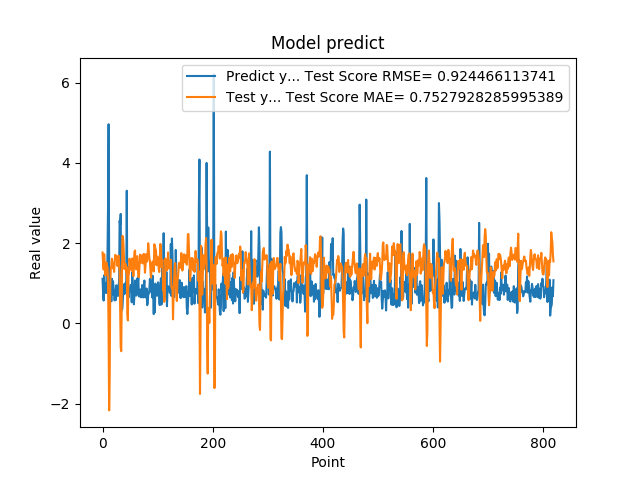

Source data for this figure (header and first rows):
1.111775994300842507e+00, 1.767130113940651448e+00
7.566530108451843262e-01, 1.492094654873581394e+00
5.684260129928588867e-01, 1.341202234157991668e+00
1.201630949974060059e+00, 1.723863984583176245e+00
8.802530169486999512e-01, 1.464534235727367628e+00
8.531429767608642578e-01, 1.191727818144767692e+00
7.591750025749206543e-01, 1.437321879320034190e+00
1.005007982254028320e+00, 1.521624153600126039e+00
7.687720060348510742e-01, 1.430074906357552189e+00
1.740013241767883301e+00, 1.406065697117533153e+00
2.913533687591552734e+00, 1.014300716012075831e+00
4.963075160980224609e+00, -2.969187682381558835e-01
1.471215128898620605e+00, -2.169972695569124088e+00
1.000648975372314453e+00, -1.356224117967472331e+00
8.220189809799194336e-01, 9.402420780437769077e-01
9.362199902534482643e-01, 1.371408919490765710e+00
5.486897230148315430e-01, 1.425676277493459709e+00
1.111255049705505371e+00, 1.612038992976567053e+00
7.148039937019348145e-01, 1.533157717814707333e+00
1.052167057991027832e+00, 1.371971558752828946e+00
8.955980539321898304e-01, 1.435627230242234820e+00
7.769405245780944824e-01, 1.282869342257915379e+00
5.699509978294372559e-01, 1.478453490475425625e+00
8.244060277938842773e-01, 1.708313611232762153e+00
5.800840258598327637e-01, 1.692132117394447466e+00
9.488009810447691761e-01, 1.667462773840056478e+00
7.918390035629272461e-01, 1.606068433592010569e+00
6.937990188598632812e-01, 1.429677326135428084e+00
6.834830045700073242e-01, 1.611373910776627616e+00
9.433320164680479847e-01, 1.690450152131136141e+00
1.032713770866394043e+00, 1.528156953246768257e+00
2.556216001510620117e+00, 1.269683136160680403e+00
2.464895963668823242e+00, 4.046993725252864271e-01
2.728049993515014204e+00, -6.050578029019816340e-01
3.558506965637206476e-01, -6.938554092771131998e-01
3.262020051479339600e-01, 6.928678980615998739e-01
3.781589865684509277e-01, 2.180286100048118847e+00
6.306380033493041992e-01, 2.167523820494477338e+00
8.854129910469055176e-01, 1.964664672752613361e+00
9.743152856826782227e-01, 1.606092234388199147e+00
7.307389974594116211e-01, 1.352274210344776906e+00
9.521890282630921520e-01, 1.454702793413802153e+00
1.011654973030090332e+00, 1.485723226667848840e+00
7.643579840660095215e-01, 1.276773274987484497e+00
3.306220054626464844e+00, 1.404549683559691786e+00
7.543110251426696777e-01, 2.544697836096433963e-01
1.409499049186706321e+00, 7.311238597853393639e-02
6.401469707489013672e-01, 1.198289181175604012e+00
8.640019893646240234e-01, 1.236053171042017063e+00
8.469420075416564941e-01, 1.612361543934903496e+00
7.976629734039306641e-01, 1.453587889084962281e+00
9.555831551551821068e-01, 1.499754823234167089e+00
9.546210169792175293e-01, 1.431762907288293585e+00
5.251880288124084473e-01, 1.312413632270426733e+00
1.275226235389709695e+00, 1.616576988159350581e+00
8.355640172958374023e-01, 1.458045477749349228e+00
7.640249729156494141e-01, 1.176545565834915541e+00
4.752210080623626154e-01, 1.531143648565868931e+00
7.414129972457885742e-01, 1.784612690599419293e+00
1.069700956344604492e+00, 1.818659352667370666e+00
7.892770171165466309e-01, 1.403813372301627060e+00
... 759 more rows
